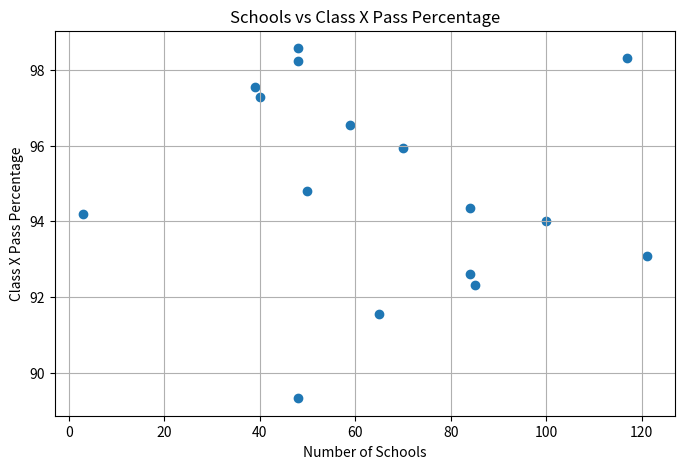
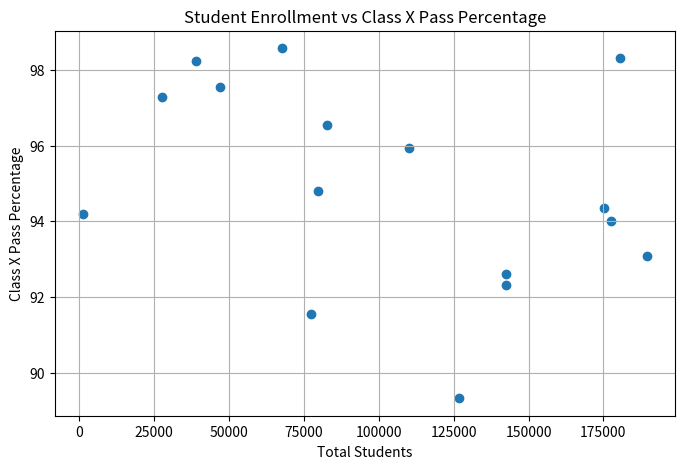
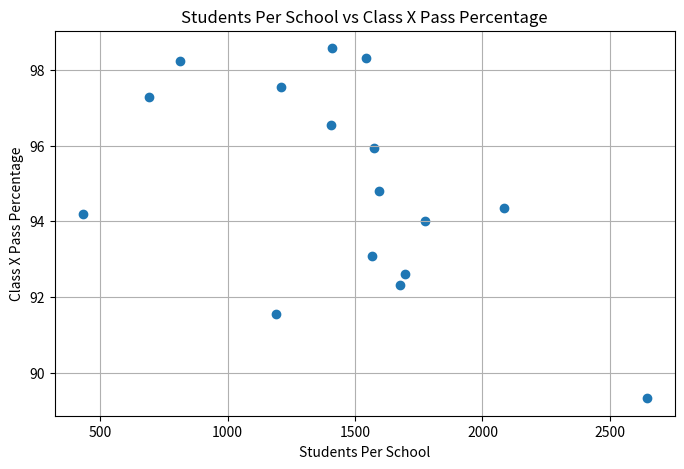
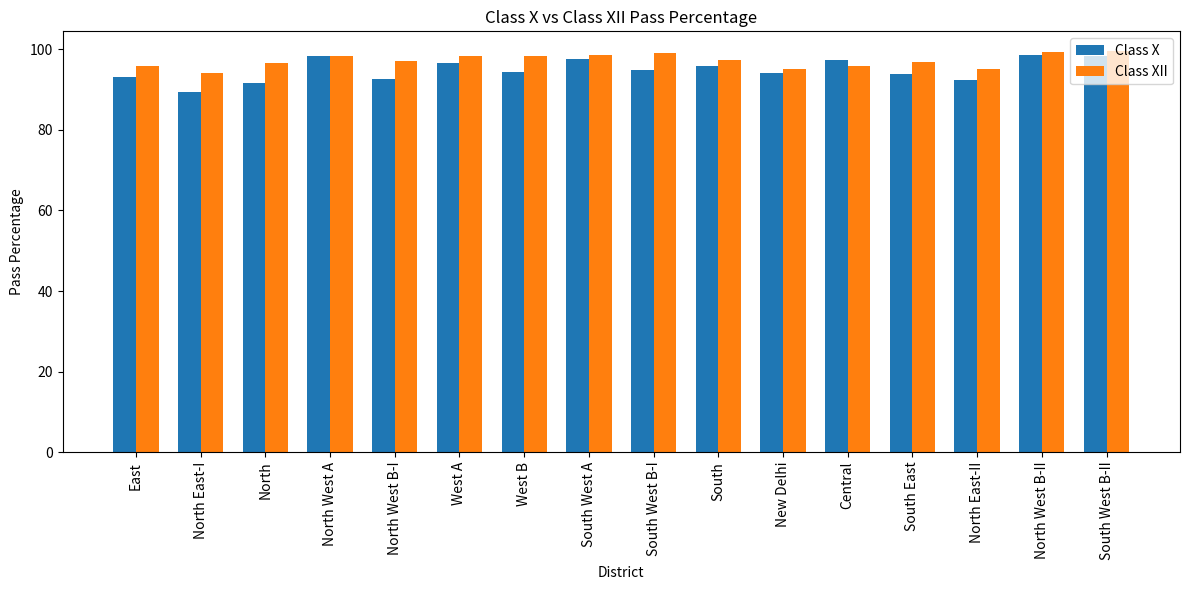

Write Python code to recreate these figures, in order.
import pandas as pd
import matplotlib.pyplot as plt
import numpy as np



data = {
    "District": [
        "East", "North East-I", "North", "North West A",
        "North West B-I", "West A", "West B", "South West A",
        "South West B-I", "South", "New Delhi", "Central",
        "South East", "North East-II", "North West B-II",
        "South West B-II"
    ],

    "Schools": [
        121, 48, 65, 117, 84, 59, 84, 39,
        50, 70, 3, 40, 100, 85, 48, 48
    ],

    "Students": [
        189406, 126931, 77396, 180388,
        142549, 82889, 175104, 47082,
        79706, 110108, 1295, 27641,
        177374, 142510, 67574, 38967
    ],

    "Boys": [
        89786, 59362, 37652, 86906,
        70946, 38918, 84550, 23274,
        39019, 52249, 668, 11920,
        85167, 66679, 33835, 18905
    ],

    "Girls": [
        99620, 67569, 39744, 93482,
        71603, 43971, 90554, 23808,
        40687, 57859, 627, 15721,
        92207, 75831, 33739, 20062
    ],

    "Class_X_Pass": [
        93.09, 89.32, 91.55, 98.32,
        92.61, 96.54, 94.34, 97.55,
        94.80, 95.95, 94.19, 97.30,
        94.01, 92.31, 98.58, 98.25
    ],

    "Class_XII_Pass": [
        95.76, 94.06, 96.74, 98.43,
        97.09, 98.40, 98.30, 98.59,
        99.09, 97.35, 95.09, 95.96,
        96.78, 95.06, 99.23, 99.51
    ]
}

df = pd.DataFrame(data)

print("\n========== DATASET ==========")
print(df)


highest_school = df.loc[df["Schools"].idxmax()]
lowest_school = df.loc[df["Schools"].idxmin()]

print("\nQ1. Highest number of schools:")
print(highest_school["District"], highest_school["Schools"])

print("Lowest number of schools:")
print(lowest_school["District"], lowest_school["Schools"])



highest_students = df.loc[df["Students"].idxmax()]

print("\nQ2. Highest total student enrollment:")
print(
    highest_students["District"],
    highest_students["Students"]
)

df["Gender Difference"] = (
    df["Boys"] - df["Girls"]
).abs()

largest_gender_difference = df.loc[
    df["Gender Difference"].idxmax()
]

print("\nQ3. Largest gender difference:")

print(
    largest_gender_difference["District"]
)

print(
    "Difference:",
    largest_gender_difference["Gender Difference"]
)


highest_class_x = df.loc[
    df["Class_X_Pass"].idxmax()
]

print("\nQ4. Highest Class X pass percentage:")

print(
    highest_class_x["District"],
    highest_class_x["Class_X_Pass"],
    "%"
)

highest_class_xii = df.loc[
    df["Class_XII_Pass"].idxmax()
]

print("\nQ5. Highest Class XII pass percentage:")

print(
    highest_class_xii["District"],
    highest_class_xii["Class_XII_Pass"],
    "%"
)

print("\nQ6. Class X vs Class XII:")

comparison = df[
    ["District", "Class_X_Pass", "Class_XII_Pass"]
]

print(comparison)

print(
    "\nAverage Class X Pass Percentage:",
    round(df["Class_X_Pass"].mean(), 2)
)

print(
    "Average Class XII Pass Percentage:",
    round(df["Class_XII_Pass"].mean(), 2)
)
school_correlation = df["Schools"].corr(
    df["Class_X_Pass"]
)

print("\nQ7. Correlation between schools and Class X pass:")
print(round(school_correlation, 2))

plt.figure(figsize=(8, 5))

plt.scatter(
    df["Schools"],
    df["Class_X_Pass"]
)

plt.xlabel("Number of Schools")
plt.ylabel("Class X Pass Percentage")

plt.title(
    "Schools vs Class X Pass Percentage"
)

plt.grid(True)

plt.show()

student_correlation = df["Students"].corr(
    df["Class_X_Pass"]
)

print("\nQ8. Correlation between students and Class X pass:")
print(round(student_correlation, 2))

plt.figure(figsize=(8, 5))

plt.scatter(
    df["Students"],
    df["Class_X_Pass"]
)

plt.xlabel("Total Students")
plt.ylabel("Class X Pass Percentage")

plt.title(
    "Student Enrollment vs Class X Pass Percentage"
)

plt.grid(True)

plt.show()


df["Students Per School"] = (
    df["Students"] / df["Schools"]
)

highest_students_per_school = df.loc[
    df["Students Per School"].idxmax()
]

print("\nQ9. Highest students per school:")

print(
    highest_students_per_school["District"]
)

print(
    round(
        highest_students_per_school["Students Per School"],
        2
    )
)

# Correlation
students_school_correlation = df[
    "Students Per School"
].corr(
    df["Class_X_Pass"]
)

print(
    "Correlation with Class X performance:",
    round(students_school_correlation, 2)
)

plt.figure(figsize=(8, 5))

plt.scatter(
    df["Students Per School"],
    df["Class_X_Pass"]
)

plt.xlabel("Students Per School")
plt.ylabel("Class X Pass Percentage")

plt.title(
    "Students Per School vs Class X Pass Percentage"
)

plt.grid(True)

plt.show()


print("\nQ10. THREE IMPORTANT OBSERVATIONS")

print(
    "1. Class XII has a higher average pass percentage "
    "than Class X."
)

print(
    "2. The number of schools does not strongly determine "
    "Class X pass percentage."
)

print(
    "3. Higher students per school tends to be associated "
    "with lower Class X pass percentage in this dataset."
)

plt.figure(figsize=(12, 6))

x = np.arange(len(df))

width = 0.35

plt.bar(
    x - width / 2,
    df["Class_X_Pass"],
    width,
    label="Class X"
)

plt.bar(
    x + width / 2,
    df["Class_XII_Pass"],
    width,
    label="Class XII"
)

plt.xlabel("District")

plt.ylabel("Pass Percentage")

plt.title(
    "Class X vs Class XII Pass Percentage"
)

plt.xticks(
    x,
    df["District"],
    rotation=90
)

plt.legend()

plt.tight_layout()

plt.show()
